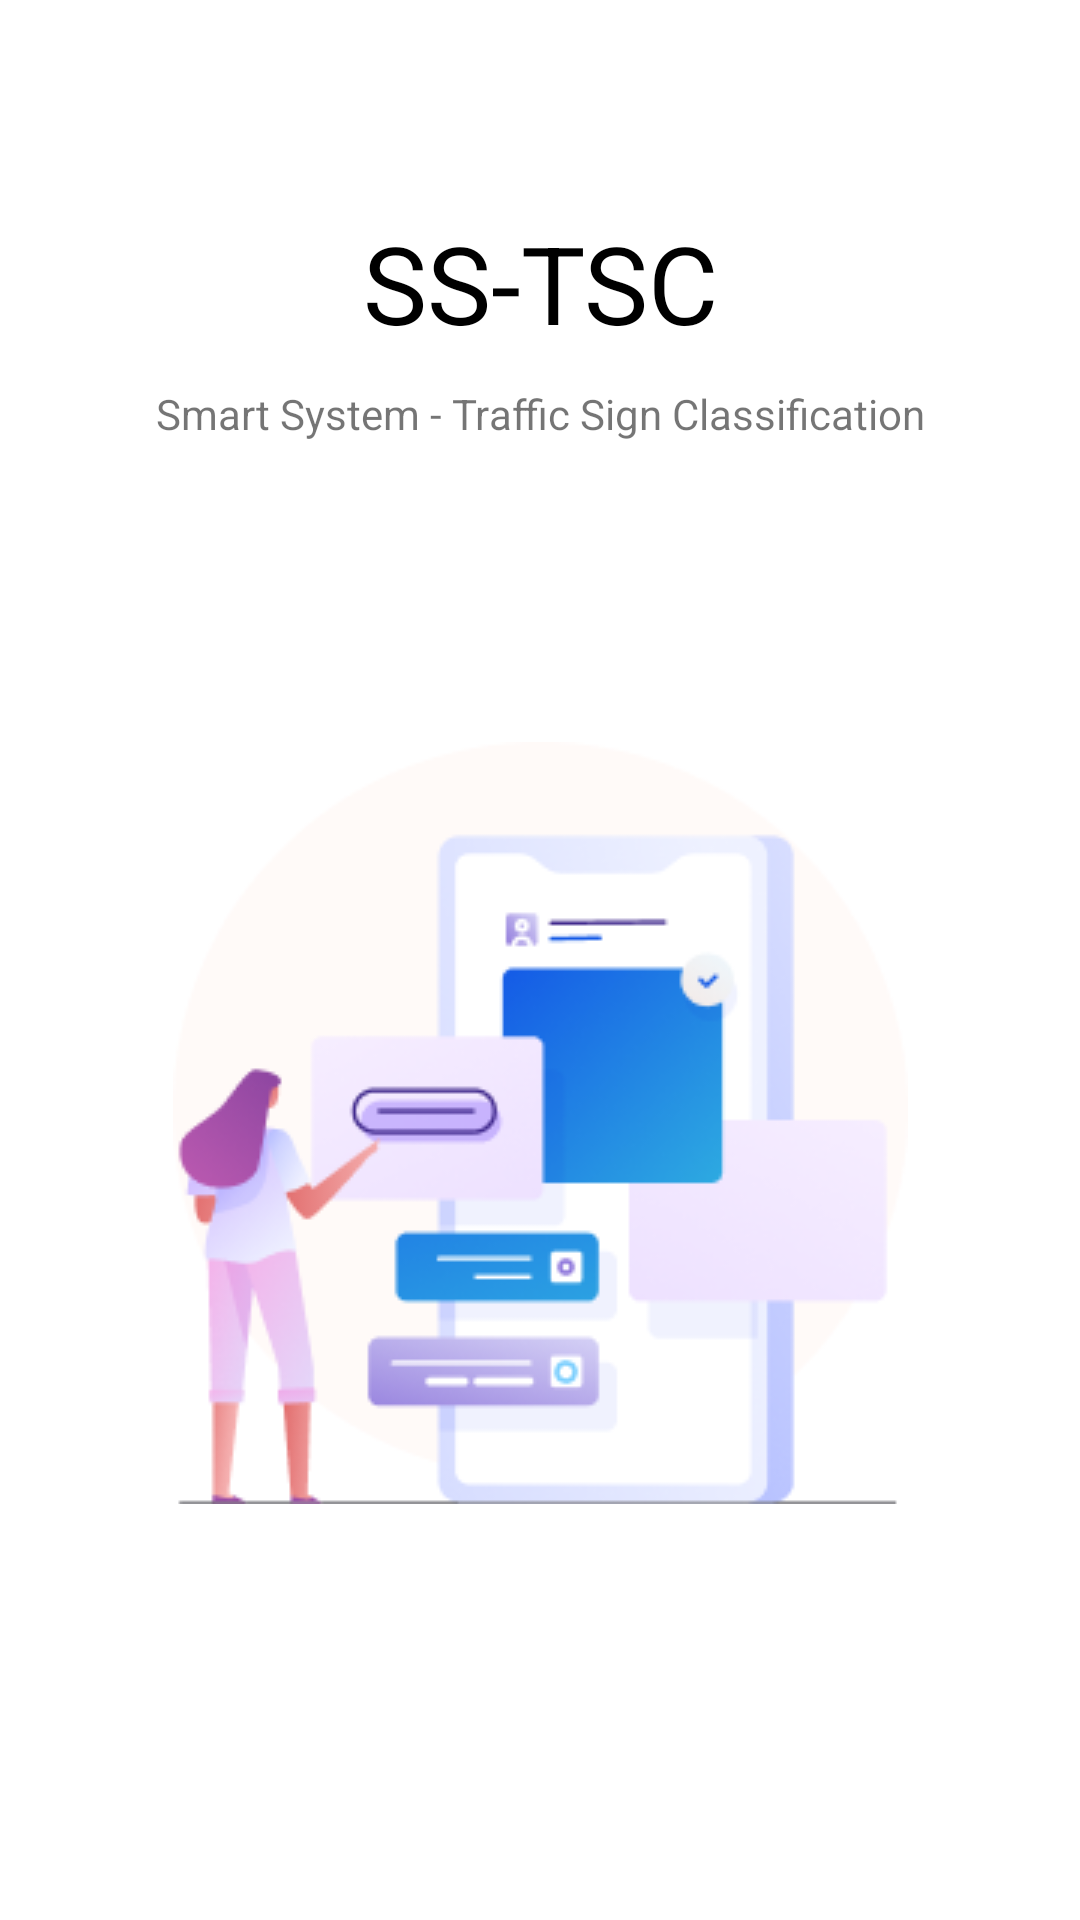

Android layout source for this screen:
<!-- AndroidManifest.xml: application theme Theme.SSTSCV3 -->
<!-- res/layout/activity_main.xml -->
<?xml version="1.0" encoding="utf-8"?>
<androidx.constraintlayout.widget.ConstraintLayout xmlns:android="http://schemas.android.com/apk/res/android"
    xmlns:app="http://schemas.android.com/apk/res-auto"
    xmlns:tools="http://schemas.android.com/tools"
    android:layout_width="match_parent"
    android:layout_height="match_parent"
    tools:context=".MainActivity">

    <TextView
        android:id="@+id/textView"
        android:layout_width="wrap_content"
        android:layout_height="wrap_content"
        android:layout_marginTop="70dp"
        android:text="SS-TSC"
        android:textColor="@color/black"
        android:textAlignment="center"
        android:textSize="36dp"
        app:layout_constraintEnd_toEndOf="parent"
        app:layout_constraintStart_toStartOf="parent"
        app:layout_constraintTop_toTopOf="parent" />

    <TextView
        android:id="@+id/textView2"
        android:layout_width="wrap_content"
        android:layout_height="wrap_content"
        android:layout_marginTop="10dp"
        android:text="Smart System - Traffic Sign Classification"
        android:textAlignment="center"
        app:layout_constraintEnd_toEndOf="parent"
        app:layout_constraintStart_toStartOf="parent"
        app:layout_constraintTop_toBottomOf="@+id/textView" />

    <ImageView
        android:id="@+id/imageView"
        android:layout_width="wrap_content"
        android:layout_height="wrap_content"
        android:layout_marginTop="100dp"
        app:layout_constraintEnd_toEndOf="parent"
        app:layout_constraintStart_toStartOf="parent"
        app:layout_constraintTop_toBottomOf="@+id/textView2"
        app:srcCompat="@drawable/wong" />

    <androidx.appcompat.widget.AppCompatButton
        android:id="@+id/button"
        android:layout_width="315dp"
        android:layout_height="56dp"
        android:layout_marginTop="140dp"
        android:background="@drawable/btnround"
        android:text="Continue"
        android:textColor="#ffffff"
        app:layout_constraintBottom_toBottomOf="parent"
        android:textAllCaps="false"
        app:layout_constraintEnd_toEndOf="parent"
        app:layout_constraintStart_toStartOf="parent"
        app:layout_constraintTop_toBottomOf="@+id/imageView"
        app:layout_constraintVertical_bias="0.0" />
</androidx.constraintlayout.widget.ConstraintLayout>
<!-- resources referenced by this layout -->
<resources>
  <!-- drawable btnround (drawable) -->
  <?xml version="1.0" encoding="utf-8"?>
  <shape android:shape="rectangle" xmlns:android="http://schemas.android.com/apk/res/android">
      <solid android:color="#145AE6"/>
      <corners android:radius="15dp"/>
  </shape>
  <!-- drawable wong: png bitmap (drawable, 25825 bytes) -->
  <style name="Theme.SSTSCV3" parent="Theme.MaterialComponents.DayNight.DarkActionBar">
          
          <item name="colorPrimary">@color/purple_500</item>
          <item name="colorPrimaryVariant">@color/purple_700</item>
          <item name="colorOnPrimary">@color/white</item>
          
          <item name="colorSecondary">@color/teal_200</item>
          <item name="colorSecondaryVariant">@color/teal_700</item>
          <item name="colorOnSecondary">@color/black</item>
          
          <item name="android:statusBarColor" tools:targetApi="l">?attr/colorPrimaryVariant</item>
          
      </style>
  <!-- not gathered from this repository: default colours our renderer supplied (Android Studio template values) -->
  <color name="purple_500">#FF6200EE</color>
  <color name="purple_700">#FF3700B3</color>
  <color name="teal_200">#FF03DAC5</color>
  <color name="teal_700">#FF018786</color>
  <color name="black">#FF000000</color>
  <color name="white">#FFFFFFFF</color>
</resources>
